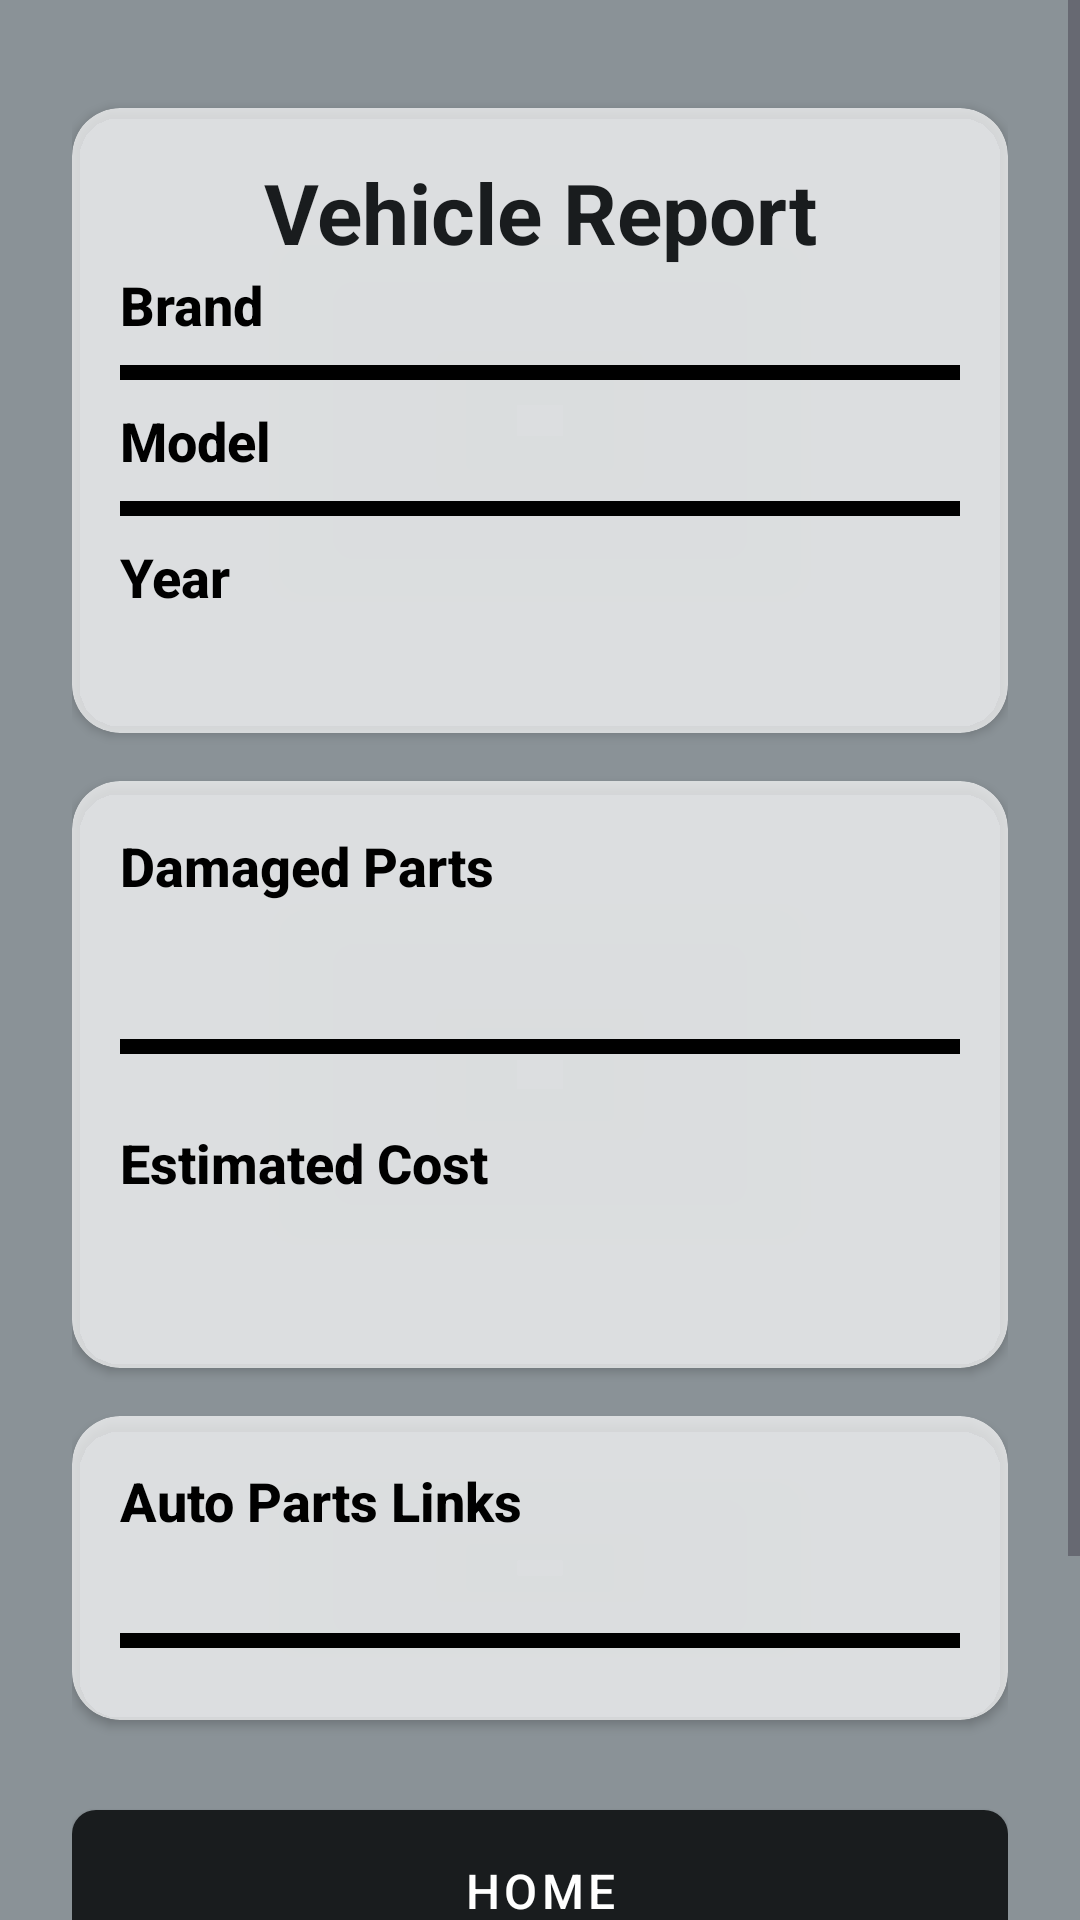

Produce the Android XML layout that renders to this screen, including the resource entries it uses.
<!-- AndroidManifest.xml: application theme Theme.FixMyRideApp -->
<!-- res/layout/activity_report.xml -->
<?xml version="1.0" encoding="utf-8"?>
<ScrollView xmlns:android="http://schemas.android.com/apk/res/android"
    xmlns:app="http://schemas.android.com/apk/res-auto"
    xmlns:tools="http://schemas.android.com/tools"
    android:layout_width="match_parent"
    android:layout_height="match_parent"
    android:background="@color/background_color">

    <androidx.constraintlayout.widget.ConstraintLayout
        android:layout_width="match_parent"
        android:layout_height="wrap_content"
        android:padding="24dp">

        <androidx.cardview.widget.CardView
            android:id="@+id/reportCard"
            android:layout_width="match_parent"
            android:layout_height="wrap_content"
            app:cardBackgroundColor="@color/text_secondary"
            android:elevation="4dp"
            android:layout_marginTop="12dp"
            app:cardCornerRadius="16dp"
            app:layout_constraintTop_toTopOf="parent">

            <LinearLayout
                android:layout_width="match_parent"
                android:layout_height="wrap_content"
                android:orientation="vertical"
                android:padding="16dp">

                <LinearLayout
                    android:layout_width="match_parent"
                    android:layout_height="wrap_content"
                    android:gravity="center">

                        <TextView
                            android:id="@+id/titleText"
                            android:layout_width="wrap_content"
                            android:layout_height="wrap_content"
                            android:gravity="center"
                            android:text="Vehicle Report"
                            android:textColor="@color/button_color"
                            android:textSize="28sp"
                            android:textStyle="bold"/>

                </LinearLayout>
                <LinearLayout
                    android:layout_width="match_parent"
                    android:layout_height="wrap_content"
                    android:orientation="horizontal"
                    android:layout_marginBottom="8dp">

                    <TextView
                        android:id="@+id/brandLabel"
                        android:layout_width="wrap_content"
                        android:layout_height="wrap_content"
                        android:text="Brand"
                        style="@style/LabelTextOnWhiteBackgroundStyle"/>

                    <TextView
                        android:id="@+id/brandValue"
                        android:layout_width="0dp"
                        android:layout_height="wrap_content"
                        android:layout_weight="1"
                        android:layout_marginStart="17dp"
                        android:textSize="16sp"
                        android:textColor="@color/button_color"
                        android:textStyle="bold"/>
                </LinearLayout>

                <LinearLayout
                    android:layout_width="match_parent"
                    android:layout_height="5dp"
                    android:orientation="horizontal"
                    android:background="@color/black"
                    android:layout_marginBottom="8dp">
                </LinearLayout>

                <LinearLayout
                    android:layout_width="match_parent"
                    android:layout_height="wrap_content"
                    android:orientation="horizontal"
                    android:layout_marginBottom="8dp">

                    <TextView
                        android:id="@+id/modelLabel"
                        android:layout_width="wrap_content"
                        android:layout_height="wrap_content"
                        android:text="Model"
                        style="@style/LabelTextOnWhiteBackgroundStyle"/>

                    <TextView
                        android:id="@+id/modelValue"
                        android:layout_width="0dp"
                        android:layout_height="wrap_content"
                        android:layout_weight="1"
                        android:layout_marginStart="16dp"
                        android:textSize="16sp"
                        android:textColor="@color/button_color"
                        android:textStyle="bold"/>
                </LinearLayout>

                <LinearLayout
                    android:layout_width="match_parent"
                    android:layout_height="5dp"
                    android:orientation="horizontal"
                    android:background="@color/black"
                    android:layout_marginBottom="8dp">
                </LinearLayout>

                <LinearLayout
                    android:layout_width="match_parent"
                    android:layout_height="wrap_content"
                    android:orientation="horizontal"
                    android:layout_marginBottom="24dp">

                    <TextView
                        android:id="@+id/yearLabel"
                        android:layout_width="wrap_content"
                        android:layout_height="wrap_content"
                        android:text="Year"
                        style="@style/LabelTextOnWhiteBackgroundStyle"/>

                    <TextView
                        android:id="@+id/yearValue"
                        android:layout_width="0dp"
                        android:layout_height="wrap_content"
                        android:layout_weight="1"
                        android:layout_marginStart="28dp"
                        android:textSize="16sp"
                        android:textColor="@color/button_color"
                        android:textStyle="bold"/>
                </LinearLayout>
            </LinearLayout>
        </androidx.cardview.widget.CardView>

        <androidx.cardview.widget.CardView
            android:id="@+id/damageCard"
            android:layout_width="match_parent"
            android:layout_height="wrap_content"
            app:cardBackgroundColor="@color/text_secondary"
            android:layout_marginTop="16dp"
            android:elevation="4dp"
            app:cardCornerRadius="16dp"
            app:layout_constraintTop_toBottomOf="@id/reportCard">

            <LinearLayout
                android:layout_width="match_parent"
                android:layout_height="wrap_content"
                android:orientation="vertical"
                android:padding="16dp">

                <TextView
                    android:id="@+id/damagedPartsLabel"
                    android:layout_width="wrap_content"
                    android:layout_height="wrap_content"
                    android:text="Damaged Parts"
                    style="@style/LabelTextOnWhiteBackgroundStyle"
                    android:layout_marginBottom="16dp"/>

                <TextView
                    android:id="@+id/damagedPartsRecyclerView"
                    android:layout_width="match_parent"
                    android:layout_height="wrap_content"
                    android:textStyle="bold"
                    style="@style/InputTextOnWhiteBackgroundStyle"
                    android:layout_marginBottom="8dp"/>

                <LinearLayout
                    android:layout_width="match_parent"
                    android:layout_height="5dp"
                    android:orientation="horizontal"
                    android:background="@color/black">
                </LinearLayout>

                <TextView
                    android:id="@+id/estimatedCostLabel"
                    android:layout_width="wrap_content"
                    android:layout_height="wrap_content"
                    android:text="Estimated Cost"
                    style="@style/LabelTextOnWhiteBackgroundStyle"
                    android:layout_marginTop="24dp"
                    android:layout_marginBottom="8dp"/>

                <TextView
                    android:id="@+id/estimatedCostValue"
                    android:layout_width="wrap_content"
                    android:layout_height="wrap_content"
                    android:textColor="@color/button_color"
                    android:textSize="24sp"
                    android:textStyle="bold"/>
            </LinearLayout>
        </androidx.cardview.widget.CardView>

        <androidx.cardview.widget.CardView
            android:id="@+id/linksCard"
            android:layout_width="match_parent"
            android:layout_height="wrap_content"
            app:cardBackgroundColor="@color/text_secondary"
            android:layout_marginTop="16dp"
            android:elevation="4dp"
            app:cardCornerRadius="16dp"
            app:layout_constraintTop_toBottomOf="@id/damageCard">

            <LinearLayout
                android:layout_width="match_parent"
                android:layout_height="wrap_content"
                android:orientation="vertical"
                android:padding="16dp">

                <TextView
                    android:id="@+id/partsLinksLabel"
                    android:layout_width="wrap_content"
                    android:layout_height="wrap_content"
                    android:text="Auto Parts Links"
                    style="@style/LabelTextOnWhiteBackgroundStyle"
                    android:layout_marginBottom="16dp"/>

                <androidx.recyclerview.widget.RecyclerView
                    android:id="@+id/partsLinksRecyclerView"
                    android:layout_width="match_parent"
                    android:layout_height="wrap_content"
                    android:layout_marginBottom="16dp"/>

                <LinearLayout
                    android:layout_width="match_parent"
                    android:layout_height="5dp"
                    android:orientation="horizontal"
                    android:background="@color/black"
                    android:layout_marginBottom="8dp">
                </LinearLayout>

                <androidx.recyclerview.widget.RecyclerView
                    android:id="@+id/imagesRecyclerView"
                    android:layout_width="match_parent"
                    android:layout_height="wrap_content"/>
            </LinearLayout>
        </androidx.cardview.widget.CardView>

        <com.google.android.material.button.MaterialButton
            android:id="@+id/homeButton"
            android:layout_width="match_parent"
            android:layout_height="wrap_content"
            android:layout_marginTop="24dp"
            android:padding="16dp"
            android:text="Home"
            style="@style/PrimaryButtonStyle"
            app:layout_constraintTop_toBottomOf="@id/linksCard"/>

        <com.google.android.material.button.MaterialButton
            android:id="@+id/deleteReportButton"
            android:layout_width="match_parent"
            android:layout_height="wrap_content"
            android:layout_marginTop="12dp"
            android:layout_marginBottom="25dp"
            android:padding="16dp"
            android:text="Delete Report"
            style="@style/PrimaryButtonRedStyle"
            app:layout_constraintTop_toBottomOf="@id/homeButton"
            app:layout_constraintBottom_toBottomOf="parent"/>

    </androidx.constraintlayout.widget.ConstraintLayout>
</ScrollView>
<!-- resources referenced by this layout -->
<resources>
  <color name="background_color">#8A9297</color>
  <color name="black">#FF000000</color>
  <color name="button_color">#191C1E</color>
  <color name="text_secondary">#B3FFFFFF</color>
  <style name="InputTextOnWhiteBackgroundStyle">
          <item name="android:textSize">16sp</item>
          <item name="android:textColor">@color/button_color</item>
          <item name="android:fontFamily">sans-serif</item>
      </style>
  <style name="LabelTextOnWhiteBackgroundStyle">
          <item name="android:textSize">18sp</item>
          <item name="android:textColor">@color/black</item>
          <item name="android:fontFamily">sans-serif-medium</item>
          <item name="android:textStyle">bold</item>
      </style>
  <style name="PrimaryButtonRedStyle" parent="Widget.MaterialComponents.Button">
          <item name="android:textColor">@color/white</item>
          <item name="android:textSize">16sp</item>
          <item name="android:padding">12dp</item>
          <item name="backgroundTint">@color/error_color</item>
          <item name="cornerRadius">8dp</item>
      </style>
  <style name="PrimaryButtonStyle" parent="Widget.MaterialComponents.Button">
          <item name="android:textColor">@color/white</item>
          <item name="android:textSize">16sp</item>
          <item name="android:padding">12dp</item>
          <item name="backgroundTint">@color/button_color</item>
          <item name="cornerRadius">8dp</item>
      </style>
  <style name="Theme.FixMyRideApp" parent="Base.Theme.FixMyRideApp" />
  <color name="white">#FFFFFFFF</color>
  <color name="error_color">#CF6679</color>
  <style name="Base.Theme.FixMyRideApp" parent="Theme.Material3.DayNight.NoActionBar">
          
          
          <item name="colorPrimary">@color/button_color</item>
      </style>
</resources>
